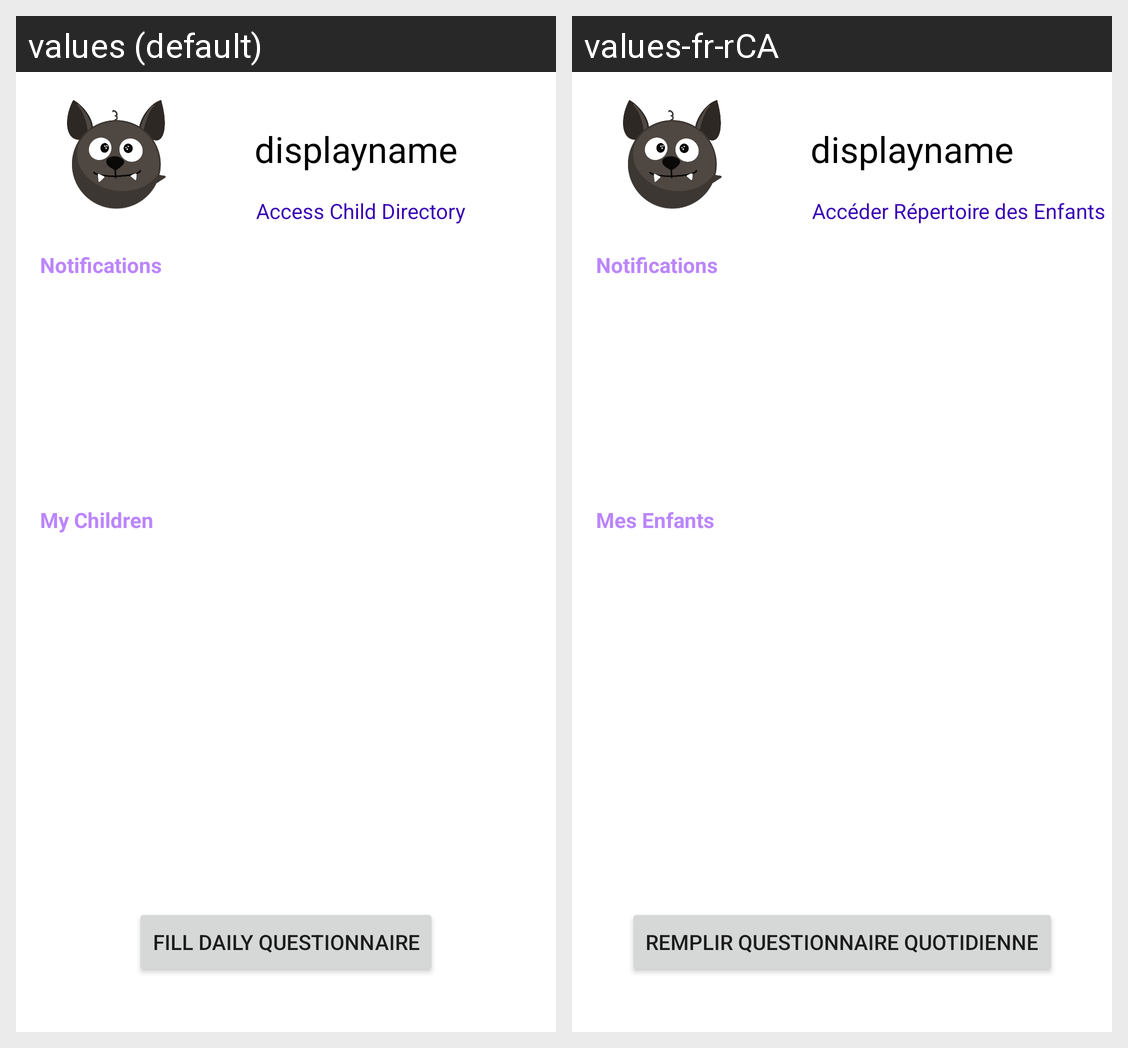

The same Android screen rendered under two of its app's locales, left to right. List the strings drawn on it with the default value and each locale's translation.
Android screen res/layout/activity_user_main_page.xml rendered under 2 locales, left to right: values (default), values-fr-rCA. Device: Nexus 5 (rendered at 1080×1920; each locale shown at half size, 540×960, under a caption strip naming it); theme Theme.COEN390_GroupProject_BearCare.
Strings drawn on this screen, with the default value and each locale's value (text and hints the layout hard-codes, and strings that could not be matched under every locale, appear in the picture but are not listed):

my_children
  values: My Children
  values-fr-rCA: Mes Enfants

fill_daily_questionnaire
  values: Fill Daily Questionnaire
  values-fr-rCA: Remplir Questionnaire Quotidienne

notifications_string
  values: Notifications
  values-fr-rCA: Notifications

access_child_directory
  values: Access Child Directory
  values-fr-rCA: Accéder Répertoire des Enfants
